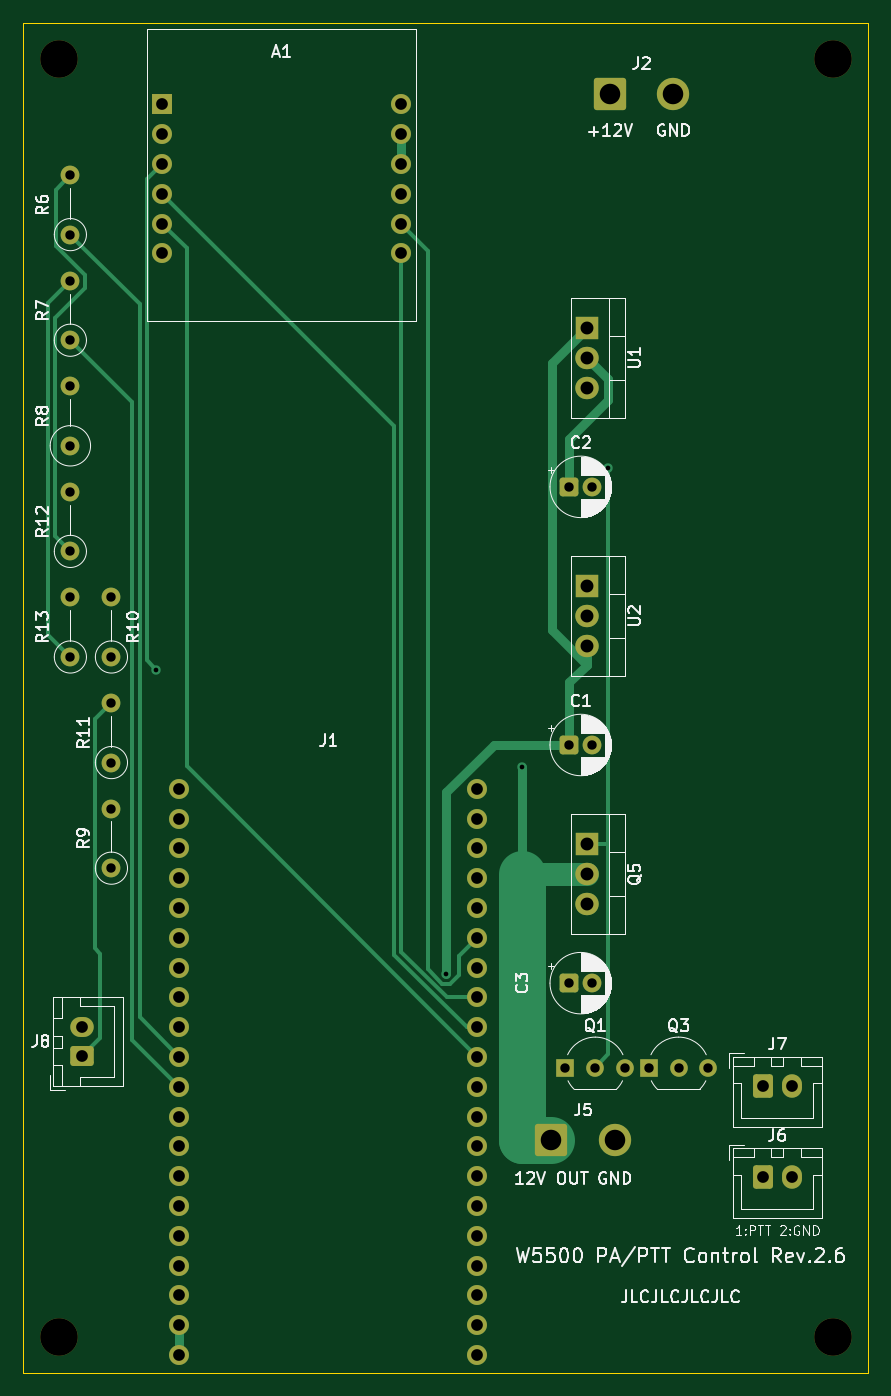
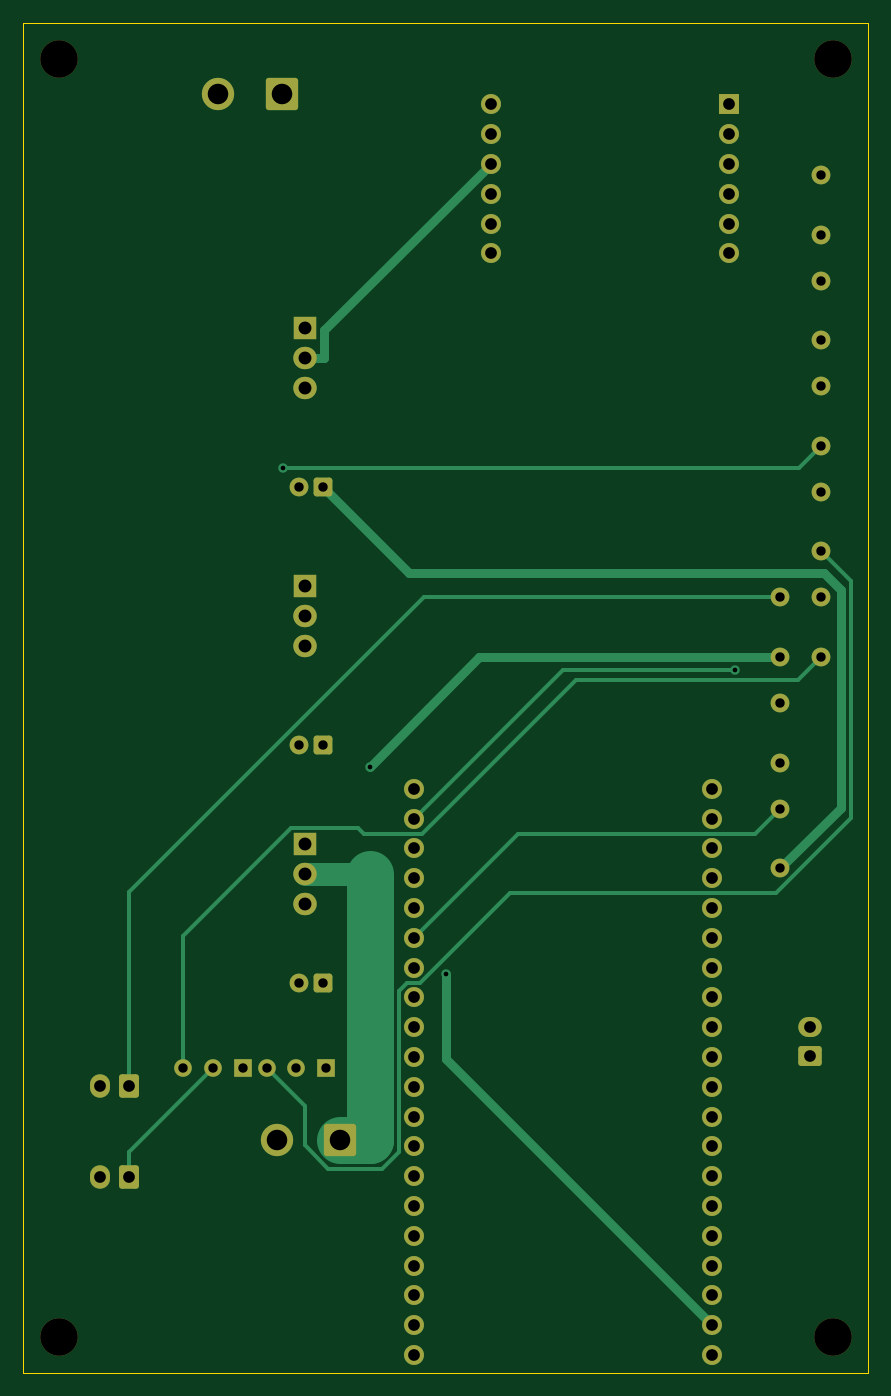
Circuit board: 9 layer files. Board 72.0 x 115.0 mm.
- bottom_copper: w5500-esp32-B_Cu.gbl (7966 bytes)
- bottom_mask: w5500-esp32-B_Mask.gbs (4497 bytes)
- bottom_silk: w5500-esp32-B_Silkscreen.gbo (4507 bytes)
- outline: w5500-esp32-Edge_Cuts.gm1 (652 bytes)
- top_copper: w5500-esp32-F_Cu.gtl (8727 bytes)
- top_mask: w5500-esp32-F_Mask.gts (4497 bytes)
- top_silk: w5500-esp32-F_Silkscreen.gto (84807 bytes)
- drill: w5500-esp32-NPTH.drl (384 bytes)
- drill: w5500-esp32-PTH.drl (2021 bytes)

=== bottom_copper: w5500-esp32-B_Cu.gbl (7966 bytes, source omitted) ===
=== bottom_mask: w5500-esp32-B_Mask.gbs ===
G04 #@! TF.GenerationSoftware,KiCad,Pcbnew,10.0.6*
G04 #@! TF.CreationDate,2026-10-01T01:14:16+09:00*
G04 #@! TF.ProjectId,w5500-esp32,77353530-302d-4657-9370-33322e6b6963,rev?*
G04 #@! TF.SameCoordinates,Original*
G04 #@! TF.FileFunction,Soldermask,Bot*
G04 #@! TF.FilePolarity,Negative*
%FSLAX46Y46*%
G04 Gerber Fmt 4.6, Leading zero omitted, Abs format (unit mm)*
G04 Created by KiCad (PCBNEW 10.0.6) date 2026-10-01 01:14:16*
%MOMM*%
%LPD*%
G01*
G04 APERTURE LIST*
G04 Aperture macros list*
%AMRoundRect*
0 Rectangle with rounded corners*
0 $1 Rounding radius*
0 $2 $3 $4 $5 $6 $7 $8 $9 X,Y pos of 4 corners*
0 Add a 4 corners polygon primitive as box body*
4,1,4,$2,$3,$4,$5,$6,$7,$8,$9,$2,$3,0*
0 Add four circle primitives for the rounded corners*
1,1,$1+$1,$2,$3*
1,1,$1+$1,$4,$5*
1,1,$1+$1,$6,$7*
1,1,$1+$1,$8,$9*
0 Add four rect primitives between the rounded corners*
20,1,$1+$1,$2,$3,$4,$5,0*
20,1,$1+$1,$4,$5,$6,$7,0*
20,1,$1+$1,$6,$7,$8,$9,0*
20,1,$1+$1,$8,$9,$2,$3,0*%
G04 Aperture macros list end*
%ADD10RoundRect,0.250000X-0.600000X-0.750000X0.600000X-0.750000X0.600000X0.750000X-0.600000X0.750000X0*%
%ADD11O,1.700000X2.000000*%
%ADD12R,1.700000X1.700000*%
%ADD13C,1.700000*%
%ADD14RoundRect,0.250000X-0.550000X-0.550000X0.550000X-0.550000X0.550000X0.550000X-0.550000X0.550000X0*%
%ADD15C,1.600000*%
%ADD16C,3.200000*%
%ADD17RoundRect,0.250000X0.750000X-0.600000X0.750000X0.600000X-0.750000X0.600000X-0.750000X-0.600000X0*%
%ADD18O,2.000000X1.700000*%
%ADD19R,2.000000X1.905000*%
%ADD20O,2.000000X1.905000*%
%ADD21RoundRect,0.250000X-1.125000X-1.125000X1.125000X-1.125000X1.125000X1.125000X-1.125000X1.125000X0*%
%ADD22C,2.750000*%
%ADD23R,1.500000X1.500000*%
%ADD24C,1.500000*%
G04 APERTURE END LIST*
D10*
X127000000Y-137000000D03*
D11*
X129500000Y-137000000D03*
D12*
X75840000Y-53360000D03*
D13*
X75840000Y-55900000D03*
X75840000Y-58440000D03*
X75840000Y-60980000D03*
X75840000Y-63520000D03*
X75840000Y-66060000D03*
X96160000Y-53360000D03*
X96160000Y-55900000D03*
X96160000Y-58440000D03*
X96160000Y-60980000D03*
X96160000Y-63520000D03*
X96160000Y-66060000D03*
D14*
X110500000Y-85960000D03*
D15*
X112500000Y-85960000D03*
D14*
X110500000Y-128260000D03*
D15*
X112500000Y-128260000D03*
X68000000Y-91460000D03*
X68000000Y-86380000D03*
X68000000Y-82460000D03*
X68000000Y-77380000D03*
X68000000Y-100460000D03*
X68000000Y-95380000D03*
D16*
X133000000Y-49460000D03*
D17*
X69000000Y-134500000D03*
D18*
X69000000Y-132000000D03*
D15*
X71500000Y-118460000D03*
X71500000Y-113380000D03*
D19*
X112000000Y-94420000D03*
D20*
X112000000Y-96960000D03*
X112000000Y-99500000D03*
D19*
X112000000Y-116420000D03*
D20*
X112000000Y-118960000D03*
X112000000Y-121500000D03*
D16*
X67000000Y-49460000D03*
D15*
X71500000Y-100460000D03*
X71500000Y-95380000D03*
X68000000Y-64460000D03*
X68000000Y-59380000D03*
D21*
X109000000Y-141660000D03*
D22*
X114400000Y-141660000D03*
D13*
X77300000Y-159960000D03*
X77300000Y-157420000D03*
X77300000Y-154880000D03*
X77300000Y-152340000D03*
X77300000Y-149800000D03*
X77300000Y-147260000D03*
X77300000Y-144720000D03*
X77300000Y-142180000D03*
X77300000Y-139640000D03*
X77300000Y-137100000D03*
X77300000Y-134560000D03*
X77300000Y-132020000D03*
X77300000Y-129480000D03*
X77300000Y-126940000D03*
X77300000Y-124400000D03*
X77300000Y-121860000D03*
X77300000Y-119320000D03*
X77300000Y-116780000D03*
X77300000Y-114240000D03*
X77300000Y-111700000D03*
X102700000Y-159960000D03*
X102700000Y-157420000D03*
X102700000Y-154880000D03*
X102700000Y-152340000D03*
X102700000Y-149800000D03*
X102700000Y-147260000D03*
X102700000Y-144720000D03*
X102700000Y-142180000D03*
X102700000Y-139640000D03*
X102700000Y-137100000D03*
X102700000Y-134560000D03*
X102700000Y-132020000D03*
X102700000Y-129480000D03*
X102700000Y-126940000D03*
X102700000Y-124400000D03*
X102700000Y-121860000D03*
X102700000Y-119320000D03*
X102700000Y-116780000D03*
X102700000Y-114240000D03*
X102700000Y-111700000D03*
D23*
X110200000Y-135460000D03*
D24*
X112740000Y-135460000D03*
X115280000Y-135460000D03*
D19*
X112000000Y-72420000D03*
D20*
X112000000Y-74960000D03*
X112000000Y-77500000D03*
D16*
X133000000Y-158460000D03*
D14*
X110500000Y-107960000D03*
D15*
X112500000Y-107960000D03*
X68000000Y-73460000D03*
X68000000Y-68380000D03*
D16*
X67000000Y-158460000D03*
D23*
X117300000Y-135460000D03*
D24*
X119840000Y-135460000D03*
X122380000Y-135460000D03*
D10*
X127000000Y-144800000D03*
D11*
X129500000Y-144800000D03*
D15*
X71500000Y-109460000D03*
X71500000Y-104380000D03*
D21*
X114000000Y-52460000D03*
D22*
X119400000Y-52460000D03*
M02*

=== bottom_silk: w5500-esp32-B_Silkscreen.gbo ===
G04 #@! TF.GenerationSoftware,KiCad,Pcbnew,10.0.6*
G04 #@! TF.CreationDate,2026-10-01T01:14:16+09:00*
G04 #@! TF.ProjectId,w5500-esp32,77353530-302d-4657-9370-33322e6b6963,rev?*
G04 #@! TF.SameCoordinates,Original*
G04 #@! TF.FileFunction,Legend,Bot*
G04 #@! TF.FilePolarity,Positive*
%FSLAX46Y46*%
G04 Gerber Fmt 4.6, Leading zero omitted, Abs format (unit mm)*
G04 Created by KiCad (PCBNEW 10.0.6) date 2026-10-01 01:14:16*
%MOMM*%
%LPD*%
G01*
G04 APERTURE LIST*
G04 Aperture macros list*
%AMRoundRect*
0 Rectangle with rounded corners*
0 $1 Rounding radius*
0 $2 $3 $4 $5 $6 $7 $8 $9 X,Y pos of 4 corners*
0 Add a 4 corners polygon primitive as box body*
4,1,4,$2,$3,$4,$5,$6,$7,$8,$9,$2,$3,0*
0 Add four circle primitives for the rounded corners*
1,1,$1+$1,$2,$3*
1,1,$1+$1,$4,$5*
1,1,$1+$1,$6,$7*
1,1,$1+$1,$8,$9*
0 Add four rect primitives between the rounded corners*
20,1,$1+$1,$2,$3,$4,$5,0*
20,1,$1+$1,$4,$5,$6,$7,0*
20,1,$1+$1,$6,$7,$8,$9,0*
20,1,$1+$1,$8,$9,$2,$3,0*%
G04 Aperture macros list end*
%ADD10RoundRect,0.250000X-0.600000X-0.750000X0.600000X-0.750000X0.600000X0.750000X-0.600000X0.750000X0*%
%ADD11O,1.700000X2.000000*%
%ADD12R,1.700000X1.700000*%
%ADD13C,1.700000*%
%ADD14RoundRect,0.250000X-0.550000X-0.550000X0.550000X-0.550000X0.550000X0.550000X-0.550000X0.550000X0*%
%ADD15C,1.600000*%
%ADD16C,3.200000*%
%ADD17RoundRect,0.250000X0.750000X-0.600000X0.750000X0.600000X-0.750000X0.600000X-0.750000X-0.600000X0*%
%ADD18O,2.000000X1.700000*%
%ADD19R,2.000000X1.905000*%
%ADD20O,2.000000X1.905000*%
%ADD21RoundRect,0.250000X-1.125000X-1.125000X1.125000X-1.125000X1.125000X1.125000X-1.125000X1.125000X0*%
%ADD22C,2.750000*%
%ADD23R,1.500000X1.500000*%
%ADD24C,1.500000*%
G04 APERTURE END LIST*
%LPC*%
D10*
X127000000Y-137000000D03*
D11*
X129500000Y-137000000D03*
D12*
X75840000Y-53360000D03*
D13*
X75840000Y-55900000D03*
X75840000Y-58440000D03*
X75840000Y-60980000D03*
X75840000Y-63520000D03*
X75840000Y-66060000D03*
X96160000Y-53360000D03*
X96160000Y-55900000D03*
X96160000Y-58440000D03*
X96160000Y-60980000D03*
X96160000Y-63520000D03*
X96160000Y-66060000D03*
D14*
X110500000Y-85960000D03*
D15*
X112500000Y-85960000D03*
D14*
X110500000Y-128260000D03*
D15*
X112500000Y-128260000D03*
X68000000Y-91460000D03*
X68000000Y-86380000D03*
X68000000Y-82460000D03*
X68000000Y-77380000D03*
X68000000Y-100460000D03*
X68000000Y-95380000D03*
D16*
X133000000Y-49460000D03*
D17*
X69000000Y-134500000D03*
D18*
X69000000Y-132000000D03*
D15*
X71500000Y-118460000D03*
X71500000Y-113380000D03*
D19*
X112000000Y-94420000D03*
D20*
X112000000Y-96960000D03*
X112000000Y-99500000D03*
D19*
X112000000Y-116420000D03*
D20*
X112000000Y-118960000D03*
X112000000Y-121500000D03*
D16*
X67000000Y-49460000D03*
D15*
X71500000Y-100460000D03*
X71500000Y-95380000D03*
X68000000Y-64460000D03*
X68000000Y-59380000D03*
D21*
X109000000Y-141660000D03*
D22*
X114400000Y-141660000D03*
D13*
X77300000Y-159960000D03*
X77300000Y-157420000D03*
X77300000Y-154880000D03*
X77300000Y-152340000D03*
X77300000Y-149800000D03*
X77300000Y-147260000D03*
X77300000Y-144720000D03*
X77300000Y-142180000D03*
X77300000Y-139640000D03*
X77300000Y-137100000D03*
X77300000Y-134560000D03*
X77300000Y-132020000D03*
X77300000Y-129480000D03*
X77300000Y-126940000D03*
X77300000Y-124400000D03*
X77300000Y-121860000D03*
X77300000Y-119320000D03*
X77300000Y-116780000D03*
X77300000Y-114240000D03*
X77300000Y-111700000D03*
X102700000Y-159960000D03*
X102700000Y-157420000D03*
X102700000Y-154880000D03*
X102700000Y-152340000D03*
X102700000Y-149800000D03*
X102700000Y-147260000D03*
X102700000Y-144720000D03*
X102700000Y-142180000D03*
X102700000Y-139640000D03*
X102700000Y-137100000D03*
X102700000Y-134560000D03*
X102700000Y-132020000D03*
X102700000Y-129480000D03*
X102700000Y-126940000D03*
X102700000Y-124400000D03*
X102700000Y-121860000D03*
X102700000Y-119320000D03*
X102700000Y-116780000D03*
X102700000Y-114240000D03*
X102700000Y-111700000D03*
D23*
X110200000Y-135460000D03*
D24*
X112740000Y-135460000D03*
X115280000Y-135460000D03*
D19*
X112000000Y-72420000D03*
D20*
X112000000Y-74960000D03*
X112000000Y-77500000D03*
D16*
X133000000Y-158460000D03*
D14*
X110500000Y-107960000D03*
D15*
X112500000Y-107960000D03*
X68000000Y-73460000D03*
X68000000Y-68380000D03*
D16*
X67000000Y-158460000D03*
D23*
X117300000Y-135460000D03*
D24*
X119840000Y-135460000D03*
X122380000Y-135460000D03*
D10*
X127000000Y-144800000D03*
D11*
X129500000Y-144800000D03*
D15*
X71500000Y-109460000D03*
X71500000Y-104380000D03*
D21*
X114000000Y-52460000D03*
D22*
X119400000Y-52460000D03*
%LPD*%
M02*

=== outline: w5500-esp32-Edge_Cuts.gm1 ===
G04 #@! TF.GenerationSoftware,KiCad,Pcbnew,10.0.6*
G04 #@! TF.CreationDate,2026-10-01T01:14:16+09:00*
G04 #@! TF.ProjectId,w5500-esp32,77353530-302d-4657-9370-33322e6b6963,rev?*
G04 #@! TF.SameCoordinates,Original*
G04 #@! TF.FileFunction,Profile,NP*
%FSLAX46Y46*%
G04 Gerber Fmt 4.6, Leading zero omitted, Abs format (unit mm)*
G04 Created by KiCad (PCBNEW 10.0.6) date 2026-10-01 01:14:16*
%MOMM*%
%LPD*%
G01*
G04 APERTURE LIST*
G04 #@! TA.AperFunction,Profile*
%ADD10C,0.100000*%
G04 #@! TD*
G04 APERTURE END LIST*
D10*
X64000000Y-46460000D02*
X136000000Y-46460000D01*
X136000000Y-161460000D01*
X64000000Y-161460000D01*
X64000000Y-46460000D01*
M02*

=== top_copper: w5500-esp32-F_Cu.gtl (8727 bytes, source omitted) ===
=== top_mask: w5500-esp32-F_Mask.gts ===
G04 #@! TF.GenerationSoftware,KiCad,Pcbnew,10.0.6*
G04 #@! TF.CreationDate,2026-10-01T01:14:16+09:00*
G04 #@! TF.ProjectId,w5500-esp32,77353530-302d-4657-9370-33322e6b6963,rev?*
G04 #@! TF.SameCoordinates,Original*
G04 #@! TF.FileFunction,Soldermask,Top*
G04 #@! TF.FilePolarity,Negative*
%FSLAX46Y46*%
G04 Gerber Fmt 4.6, Leading zero omitted, Abs format (unit mm)*
G04 Created by KiCad (PCBNEW 10.0.6) date 2026-10-01 01:14:16*
%MOMM*%
%LPD*%
G01*
G04 APERTURE LIST*
G04 Aperture macros list*
%AMRoundRect*
0 Rectangle with rounded corners*
0 $1 Rounding radius*
0 $2 $3 $4 $5 $6 $7 $8 $9 X,Y pos of 4 corners*
0 Add a 4 corners polygon primitive as box body*
4,1,4,$2,$3,$4,$5,$6,$7,$8,$9,$2,$3,0*
0 Add four circle primitives for the rounded corners*
1,1,$1+$1,$2,$3*
1,1,$1+$1,$4,$5*
1,1,$1+$1,$6,$7*
1,1,$1+$1,$8,$9*
0 Add four rect primitives between the rounded corners*
20,1,$1+$1,$2,$3,$4,$5,0*
20,1,$1+$1,$4,$5,$6,$7,0*
20,1,$1+$1,$6,$7,$8,$9,0*
20,1,$1+$1,$8,$9,$2,$3,0*%
G04 Aperture macros list end*
%ADD10RoundRect,0.250000X-0.600000X-0.750000X0.600000X-0.750000X0.600000X0.750000X-0.600000X0.750000X0*%
%ADD11O,1.700000X2.000000*%
%ADD12R,1.700000X1.700000*%
%ADD13C,1.700000*%
%ADD14RoundRect,0.250000X-0.550000X-0.550000X0.550000X-0.550000X0.550000X0.550000X-0.550000X0.550000X0*%
%ADD15C,1.600000*%
%ADD16C,3.200000*%
%ADD17RoundRect,0.250000X0.750000X-0.600000X0.750000X0.600000X-0.750000X0.600000X-0.750000X-0.600000X0*%
%ADD18O,2.000000X1.700000*%
%ADD19R,2.000000X1.905000*%
%ADD20O,2.000000X1.905000*%
%ADD21RoundRect,0.250000X-1.125000X-1.125000X1.125000X-1.125000X1.125000X1.125000X-1.125000X1.125000X0*%
%ADD22C,2.750000*%
%ADD23R,1.500000X1.500000*%
%ADD24C,1.500000*%
G04 APERTURE END LIST*
D10*
X127000000Y-137000000D03*
D11*
X129500000Y-137000000D03*
D12*
X75840000Y-53360000D03*
D13*
X75840000Y-55900000D03*
X75840000Y-58440000D03*
X75840000Y-60980000D03*
X75840000Y-63520000D03*
X75840000Y-66060000D03*
X96160000Y-53360000D03*
X96160000Y-55900000D03*
X96160000Y-58440000D03*
X96160000Y-60980000D03*
X96160000Y-63520000D03*
X96160000Y-66060000D03*
D14*
X110500000Y-85960000D03*
D15*
X112500000Y-85960000D03*
D14*
X110500000Y-128260000D03*
D15*
X112500000Y-128260000D03*
X68000000Y-91460000D03*
X68000000Y-86380000D03*
X68000000Y-82460000D03*
X68000000Y-77380000D03*
X68000000Y-100460000D03*
X68000000Y-95380000D03*
D16*
X133000000Y-49460000D03*
D17*
X69000000Y-134500000D03*
D18*
X69000000Y-132000000D03*
D15*
X71500000Y-118460000D03*
X71500000Y-113380000D03*
D19*
X112000000Y-94420000D03*
D20*
X112000000Y-96960000D03*
X112000000Y-99500000D03*
D19*
X112000000Y-116420000D03*
D20*
X112000000Y-118960000D03*
X112000000Y-121500000D03*
D16*
X67000000Y-49460000D03*
D15*
X71500000Y-100460000D03*
X71500000Y-95380000D03*
X68000000Y-64460000D03*
X68000000Y-59380000D03*
D21*
X109000000Y-141660000D03*
D22*
X114400000Y-141660000D03*
D13*
X77300000Y-159960000D03*
X77300000Y-157420000D03*
X77300000Y-154880000D03*
X77300000Y-152340000D03*
X77300000Y-149800000D03*
X77300000Y-147260000D03*
X77300000Y-144720000D03*
X77300000Y-142180000D03*
X77300000Y-139640000D03*
X77300000Y-137100000D03*
X77300000Y-134560000D03*
X77300000Y-132020000D03*
X77300000Y-129480000D03*
X77300000Y-126940000D03*
X77300000Y-124400000D03*
X77300000Y-121860000D03*
X77300000Y-119320000D03*
X77300000Y-116780000D03*
X77300000Y-114240000D03*
X77300000Y-111700000D03*
X102700000Y-159960000D03*
X102700000Y-157420000D03*
X102700000Y-154880000D03*
X102700000Y-152340000D03*
X102700000Y-149800000D03*
X102700000Y-147260000D03*
X102700000Y-144720000D03*
X102700000Y-142180000D03*
X102700000Y-139640000D03*
X102700000Y-137100000D03*
X102700000Y-134560000D03*
X102700000Y-132020000D03*
X102700000Y-129480000D03*
X102700000Y-126940000D03*
X102700000Y-124400000D03*
X102700000Y-121860000D03*
X102700000Y-119320000D03*
X102700000Y-116780000D03*
X102700000Y-114240000D03*
X102700000Y-111700000D03*
D23*
X110200000Y-135460000D03*
D24*
X112740000Y-135460000D03*
X115280000Y-135460000D03*
D19*
X112000000Y-72420000D03*
D20*
X112000000Y-74960000D03*
X112000000Y-77500000D03*
D16*
X133000000Y-158460000D03*
D14*
X110500000Y-107960000D03*
D15*
X112500000Y-107960000D03*
X68000000Y-73460000D03*
X68000000Y-68380000D03*
D16*
X67000000Y-158460000D03*
D23*
X117300000Y-135460000D03*
D24*
X119840000Y-135460000D03*
X122380000Y-135460000D03*
D10*
X127000000Y-144800000D03*
D11*
X129500000Y-144800000D03*
D15*
X71500000Y-109460000D03*
X71500000Y-104380000D03*
D21*
X114000000Y-52460000D03*
D22*
X119400000Y-52460000D03*
M02*

=== top_silk: w5500-esp32-F_Silkscreen.gto (84807 bytes, source omitted) ===
=== drill: w5500-esp32-NPTH.drl ===
M48
; DRILL file KiCad 10.0.6 date 2026-10-01T01:14:16
; FORMAT={-:-/ absolute / metric / decimal}
; #@! TF.CreationDate,2026-10-01T01:14:16+09:00
; #@! TF.GenerationSoftware,Kicad,Pcbnew,10.0.6
; #@! TF.FileFunction,NonPlated,1,4,NPTH
FMAT,2
METRIC
; #@! TA.AperFunction,NonPlated,NPTH,ComponentDrill
T1C3.200
%
G90
G05
T1
X67.0Y-49.46
X67.0Y-158.46
X133.0Y-49.46
X133.0Y-158.46
M30

=== drill: w5500-esp32-PTH.drl ===
M48
; DRILL file KiCad 10.0.6 date 2026-10-01T01:14:16
; FORMAT={-:-/ absolute / metric / decimal}
; #@! TF.CreationDate,2026-10-01T01:14:16+09:00
; #@! TF.GenerationSoftware,Kicad,Pcbnew,10.0.6
; #@! TF.FileFunction,Plated,1,4,PTH
FMAT,2
METRIC
; #@! TA.AperFunction,Plated,PTH,ViaDrill
T1C0.400
; #@! TA.AperFunction,Plated,PTH,ComponentDrill
T2C0.800
; #@! TA.AperFunction,Plated,PTH,ComponentDrill
T3C1.000
; #@! TA.AperFunction,Plated,PTH,ComponentDrill
T4C1.100
; #@! TA.AperFunction,Plated,PTH,ComponentDrill
T5C1.750
%
G90
G05
T1
X75.336Y-101.548
X100.018Y-127.489
X106.5Y-109.82
X113.866Y-84.316
T2
X68.0Y-59.38
X68.0Y-64.46
X68.0Y-68.38
X68.0Y-73.46
X68.0Y-77.38
X68.0Y-82.46
X68.0Y-86.38
X68.0Y-91.46
X68.0Y-95.38
X68.0Y-100.46
X71.5Y-95.38
X71.5Y-100.46
X71.5Y-104.38
X71.5Y-109.46
X71.5Y-113.38
X71.5Y-118.46
X110.2Y-135.46
X110.5Y-85.96
X110.5Y-107.96
X110.5Y-128.26
X112.5Y-85.96
X112.5Y-107.96
X112.5Y-128.26
X112.74Y-135.46
X115.28Y-135.46
X117.3Y-135.46
X119.84Y-135.46
X122.38Y-135.46
T3
X69.0Y-132.0
X69.0Y-134.5
X75.84Y-53.36
X75.84Y-55.9
X75.84Y-58.44
X75.84Y-60.98
X75.84Y-63.52
X75.84Y-66.06
X77.3Y-111.7
X77.3Y-114.24
X77.3Y-116.78
X77.3Y-119.32
X77.3Y-121.86
X77.3Y-124.4
X77.3Y-126.94
X77.3Y-129.48
X77.3Y-132.02
X77.3Y-134.56
X77.3Y-137.1
X77.3Y-139.64
X77.3Y-142.18
X77.3Y-144.72
X77.3Y-147.26
X77.3Y-149.8
X77.3Y-152.34
X77.3Y-154.88
X77.3Y-157.42
X77.3Y-159.96
X96.16Y-53.36
X96.16Y-55.9
X96.16Y-58.44
X96.16Y-60.98
X96.16Y-63.52
X96.16Y-66.06
X102.7Y-111.7
X102.7Y-114.24
X102.7Y-116.78
X102.7Y-119.32
X102.7Y-121.86
X102.7Y-124.4
X102.7Y-126.94
X102.7Y-129.48
X102.7Y-132.02
X102.7Y-134.56
X102.7Y-137.1
X102.7Y-139.64
X102.7Y-142.18
X102.7Y-144.72
X102.7Y-147.26
X102.7Y-149.8
X102.7Y-152.34
X102.7Y-154.88
X102.7Y-157.42
X102.7Y-159.96
X127.0Y-137.0
X127.0Y-144.8
X129.5Y-137.0
X129.5Y-144.8
T4
X112.0Y-72.42
X112.0Y-74.96
X112.0Y-77.5
X112.0Y-94.42
X112.0Y-96.96
X112.0Y-99.5
X112.0Y-116.42
X112.0Y-118.96
X112.0Y-121.5
T5
X109.0Y-141.66
X114.0Y-52.46
X114.4Y-141.66
X119.4Y-52.46
M30
